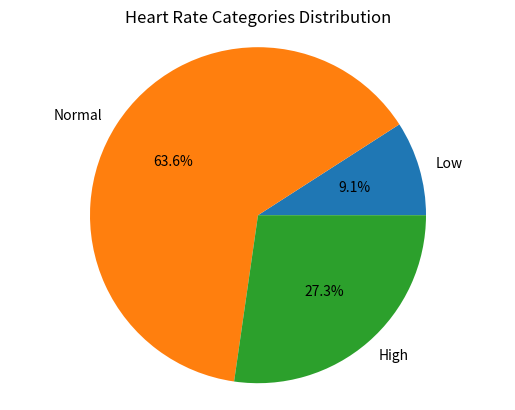

This chart was generated by the following Python code:
# show the number of patients in the dataset and the mean heart rate
heart_rates = [72, 60, 126, 85, 90, 59, 76, 131, 88, 121, 64]
number_of_patients = len(heart_rates)
Average_heart_rate = sum(heart_rates) / number_of_patients
print(f"There are {number_of_patients} patients in the dataset with a mean heart rate of {Average_heart_rate:.2f} bpm.")

# show the number of patients in each category and identify which category contains the largest number of patients
low = 0
normal = 0
high = 0
# count the number of patients in each category
for rate in heart_rates: 
    if rate < 60:
        low += 1
    elif 60 <= rate <= 120:
        normal += 1
    else:
        high += 1
print(f"Low: {low} patients")
print(f"Normal: {normal} patients")
print(f"High: {high} patients")
# Identify which category contains the largest number of patients
if low >= normal and low >= high:
    largest_category = 'Low'
elif normal >= low and normal >= high:
    largest_category = 'Normal'
else:
    largest_category = 'High'
print(f"The category with the largest number of patients is {largest_category}.")

# Create a pie chart
import matplotlib.pyplot as plt

Labels = ['Low', 'Normal', 'High']
sizes = [low, normal, high]
plt.pie(sizes, labels=Labels, autopct='%1.1f%%')
plt.title('Heart Rate Categories Distribution')
plt.axis('equal') # ensures that the pie chart is circular.
plt.show()
